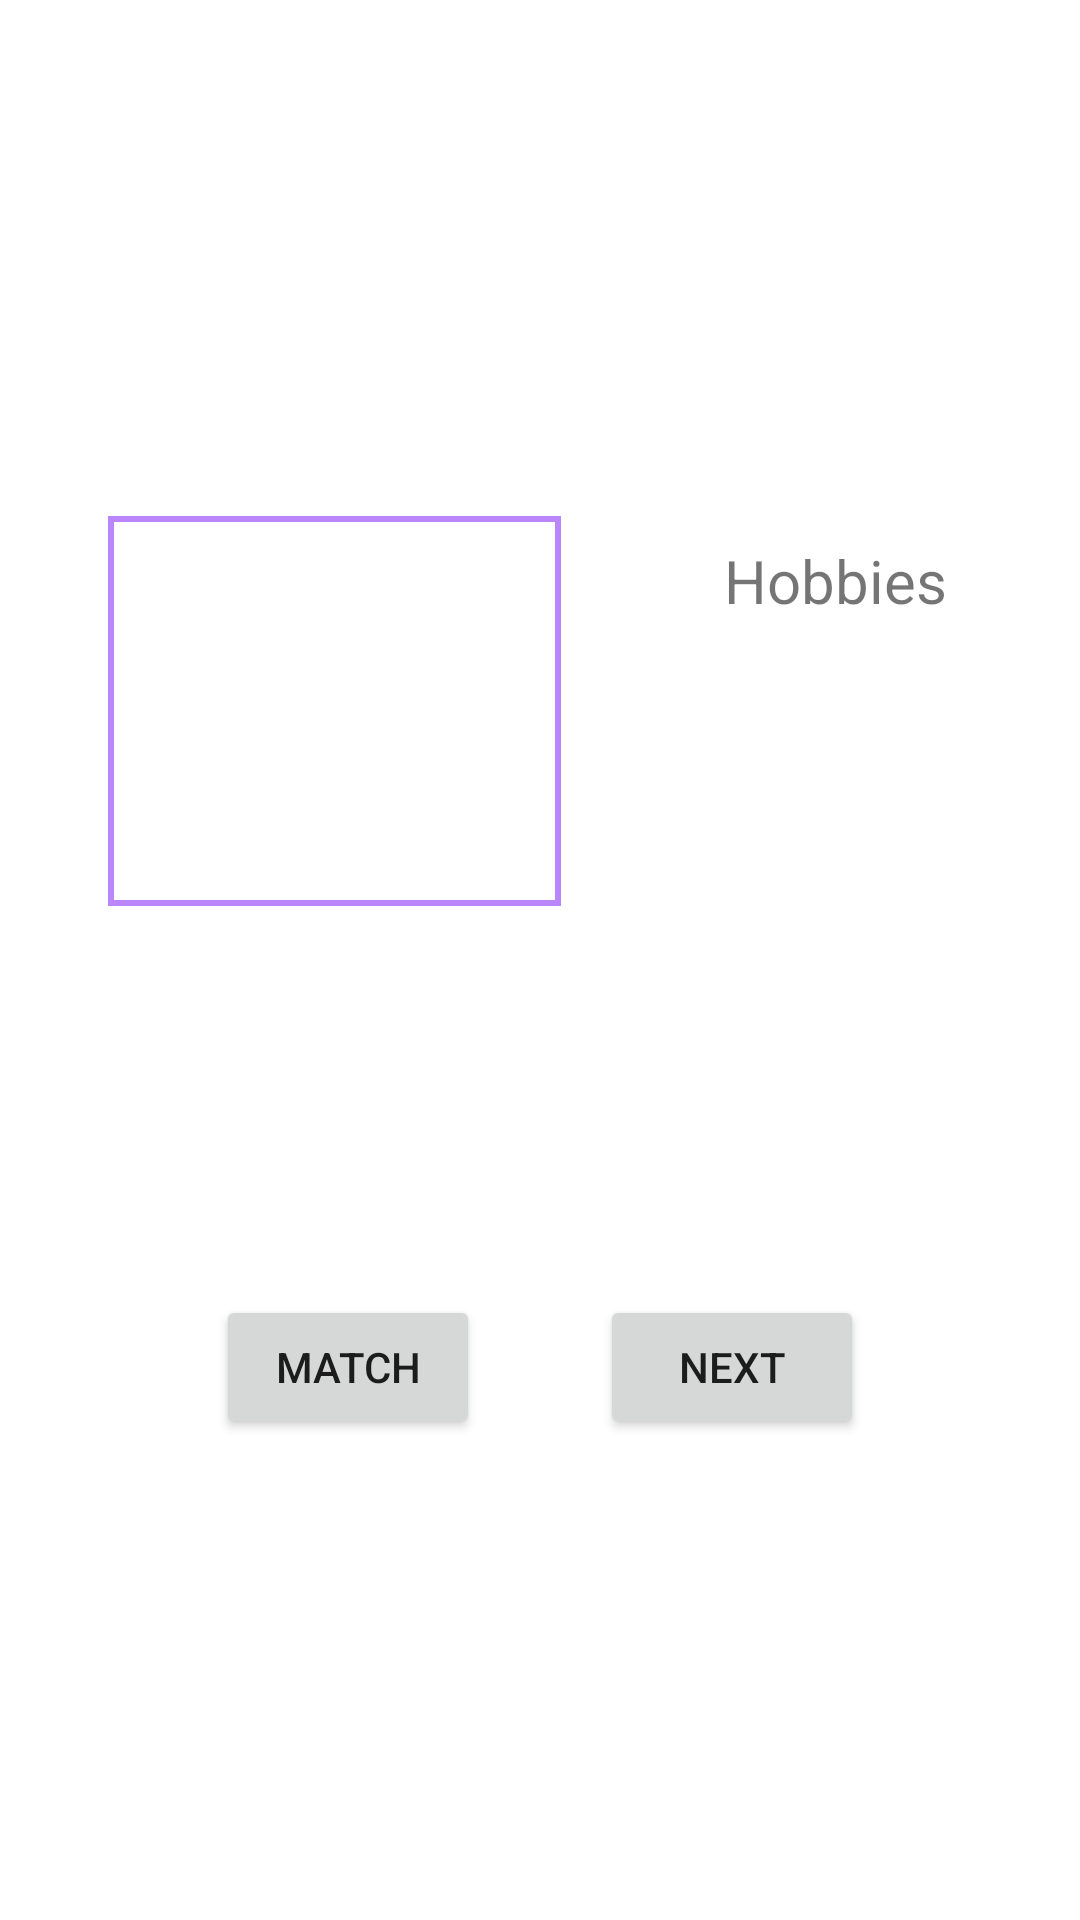

Android layout source for this screen:
<!-- AndroidManifest.xml: application theme Theme.ElderlyMeeting -->
<!-- res/layout/fragment_match.xml -->
<?xml version="1.0" encoding="utf-8"?>
<androidx.constraintlayout.widget.ConstraintLayout xmlns:android="http://schemas.android.com/apk/res/android"
    xmlns:app="http://schemas.android.com/apk/res-auto"
    xmlns:tools="http://schemas.android.com/tools"
    android:layout_width="match_parent"
    android:layout_height="match_parent"
    tools:context=".ui.myProfile.MyProfileFragment">

    <ImageView
        android:id="@+id/profilePicture"
        android:layout_width="108dp"
        android:layout_height="104dp"
        android:layout_marginStart="36dp"
        android:layout_marginTop="48dp"
        android:scaleType="centerCrop"
        app:layout_constraintStart_toStartOf="parent"
        app:layout_constraintTop_toTopOf="parent" />

    <TextView
        android:id="@+id/fullName"
        android:layout_width="242dp"
        android:layout_height="79dp"
        android:layout_marginStart="12dp"
        android:layout_marginTop="48dp"
        android:text=""
        android:textSize="30dp"
        app:layout_constraintStart_toEndOf="@+id/profilePicture"
        app:layout_constraintTop_toTopOf="parent" />

    <TextView
        android:id="@+id/biography"
        android:layout_width="151dp"
        android:layout_height="130dp"
        android:layout_marginStart="36dp"
        android:layout_marginTop="20dp"
        android:background="@drawable/border"
        android:padding="10dp"
        android:text=""
        android:textSize="15dp"
        app:layout_constraintStart_toStartOf="parent"
        app:layout_constraintTop_toBottomOf="@+id/profilePicture" />

    <TextView
        android:id="@+id/hobby1"
        android:layout_width="123dp"
        android:layout_height="24dp"
        android:layout_marginStart="10dp"
        android:layout_marginTop="15dp"
        android:text=""
        android:textSize="16dp"
        app:layout_constraintEnd_toEndOf="parent"
        app:layout_constraintStart_toEndOf="@+id/biography"
        app:layout_constraintTop_toBottomOf="@id/hobbies" />

    <TextView
        android:id="@+id/hobby2"
        android:layout_width="123dp"
        android:layout_height="24dp"
        android:layout_marginStart="10dp"
        android:layout_marginTop="8dp"
        android:textSize="16dp"
        app:layout_constraintEnd_toEndOf="parent"
        app:layout_constraintStart_toEndOf="@+id/biography"
        app:layout_constraintTop_toBottomOf="@+id/hobby1" />

    <TextView
        android:id="@+id/hobby5"
        android:layout_width="123dp"
        android:layout_height="24dp"
        android:layout_marginStart="10dp"
        android:layout_marginTop="8dp"
        android:textSize="16dp"
        app:layout_constraintEnd_toEndOf="parent"
        app:layout_constraintStart_toEndOf="@+id/biography"
        app:layout_constraintTop_toBottomOf="@+id/hobby4" />

    <TextView
        android:id="@+id/hobby3"
        android:layout_width="123dp"
        android:layout_height="24dp"
        android:layout_marginStart="10dp"
        android:layout_marginTop="8dp"
        android:textSize="16dp"
        app:layout_constraintEnd_toEndOf="parent"
        app:layout_constraintStart_toEndOf="@+id/biography"
        app:layout_constraintTop_toBottomOf="@+id/hobby2" />

    <TextView
        android:id="@+id/hobby4"
        android:layout_width="123dp"
        android:layout_height="24dp"
        android:layout_marginStart="10dp"
        android:layout_marginTop="8dp"
        android:textSize="16dp"
        app:layout_constraintEnd_toEndOf="parent"
        app:layout_constraintStart_toEndOf="@+id/biography"
        app:layout_constraintTop_toBottomOf="@+id/hobby3" />

    <TextView
        android:id="@+id/hobbies"
        android:layout_width="wrap_content"
        android:layout_height="wrap_content"
        android:layout_marginStart="10dp"
        android:layout_marginTop="180dp"
        android:text="Hobbies"
        android:textSize="20dp"
        app:layout_constraintEnd_toEndOf="parent"
        app:layout_constraintStart_toEndOf="@+id/biography"
        app:layout_constraintTop_toTopOf="parent" />

    <ImageView
        android:id="@+id/circle1"
        android:layout_width="10dp"
        android:layout_height="10dp"
        android:layout_marginTop="180dp"
        android:layout_marginEnd="5dp"
        android:src="@drawable/circle"
        app:layout_constraintEnd_toStartOf="@+id/hobby1"
        app:layout_constraintTop_toTopOf="@id/fullName" />

    <ImageView
        android:id="@+id/circle2"
        android:layout_width="10dp"
        android:layout_height="10dp"
        android:layout_marginTop="22dp"
        android:layout_marginEnd="5dp"
        android:src="@drawable/circle"
        android:visibility="invisible"
        app:layout_constraintEnd_toStartOf="@+id/hobby2"
        app:layout_constraintTop_toBottomOf="@+id/circle1" />

    <ImageView
        android:id="@+id/circle3"
        android:layout_width="10dp"
        android:layout_height="10dp"
        android:layout_marginTop="22dp"
        android:layout_marginEnd="5dp"
        android:src="@drawable/circle"
        android:visibility="invisible"
        app:layout_constraintEnd_toStartOf="@+id/hobby3"
        app:layout_constraintTop_toBottomOf="@+id/circle2" />

    <ImageView
        android:id="@+id/circle4"
        android:layout_width="10dp"
        android:layout_height="10dp"
        android:layout_marginTop="22dp"
        android:layout_marginEnd="5dp"
        android:src="@drawable/circle"
        android:visibility="invisible"
        app:layout_constraintEnd_toStartOf="@+id/hobby4"
        app:layout_constraintTop_toBottomOf="@+id/circle3" />

    <ImageView
        android:id="@+id/circle5"
        android:layout_width="10dp"
        android:layout_height="10dp"
        android:layout_marginTop="22dp"
        android:layout_marginEnd="5dp"
        android:src="@drawable/circle"
        android:visibility="invisible"
        app:layout_constraintEnd_toStartOf="@+id/hobby5"
        app:layout_constraintTop_toBottomOf="@+id/circle4" />

    <ImageView
        android:id="@+id/circle6"
        android:layout_width="10dp"
        android:layout_height="10dp"
        android:layout_marginTop="22dp"
        android:layout_marginEnd="5dp"
        android:src="@drawable/circle"
        android:visibility="invisible"
        app:layout_constraintEnd_toStartOf="@+id/hobby6"
        app:layout_constraintTop_toBottomOf="@+id/circle5" />

    <Button
        android:id="@+id/chatBtn"
        android:layout_width="wrap_content"
        android:layout_height="wrap_content"
        android:layout_marginStart="50dp"
        android:layout_marginTop="400dp"
        android:text="Chat"
        android:visibility="invisible"
        app:layout_constraintEnd_toStartOf="@+id/nextBtn2"
        app:layout_constraintHorizontal_bias="0.5"
        app:layout_constraintStart_toStartOf="parent"
        app:layout_constraintTop_toTopOf="@+id/profilePicture" />

    <Button
        android:id="@+id/nextBtn2"
        android:layout_width="wrap_content"
        android:layout_height="wrap_content"
        android:layout_marginStart="72dp"
        android:layout_marginTop="400dp"
        android:layout_marginEnd="50dp"
        android:text="Next"
        android:visibility="invisible"
        app:layout_constraintEnd_toEndOf="parent"
        app:layout_constraintHorizontal_bias="0.5"
        app:layout_constraintStart_toEndOf="@+id/chatBtn"
        app:layout_constraintTop_toTopOf="@+id/fullName" />

    <TextView
        android:id="@+id/noMatches"
        android:layout_width="wrap_content"
        android:layout_height="wrap_content"
        android:layout_marginBottom="123dp"
        android:gravity="center"
        android:text="No more matches \n Try again later!"
        android:textColor="@color/tw__composer_red"
        android:textSize="22dp"
        android:visibility="invisible"
        app:layout_constraintBottom_toBottomOf="parent"
        app:layout_constraintEnd_toEndOf="parent"
        app:layout_constraintHorizontal_bias="0.497"
        app:layout_constraintStart_toStartOf="parent" />

    <Button
        android:id="@+id/matchBtn"
        android:layout_width="wrap_content"
        android:layout_height="wrap_content"
        android:layout_marginStart="72dp"
        android:layout_marginBottom="8dp"
        android:text="Match"
        app:layout_constraintBottom_toTopOf="@+id/noMatches"
        app:layout_constraintStart_toStartOf="parent" />

    <Button
        android:id="@+id/nextBtn"
        android:layout_width="wrap_content"
        android:layout_height="wrap_content"
        android:layout_marginEnd="72dp"
        android:layout_marginBottom="8dp"
        android:text="Next"
        app:layout_constraintBottom_toTopOf="@+id/noMatches"
        app:layout_constraintEnd_toEndOf="parent" />

    <TextView
        android:id="@+id/hobby6"
        android:layout_width="123dp"
        android:layout_height="24dp"
        android:layout_marginStart="10dp"
        android:layout_marginTop="8dp"
        android:textSize="16dp"
        app:layout_constraintEnd_toEndOf="parent"
        app:layout_constraintStart_toEndOf="@+id/biography"
        app:layout_constraintTop_toBottomOf="@+id/hobby5" />

    <TextView
        android:id="@+id/age"
        android:layout_width="wrap_content"
        android:layout_height="wrap_content"
        android:layout_marginStart="16dp"
        android:layout_marginTop="8dp"
        android:textSize="16dp"
        app:layout_constraintStart_toEndOf="@+id/profilePicture"
        app:layout_constraintTop_toBottomOf="@+id/fullName" />

    <Button
        android:id="@+id/backBtn"
        android:layout_width="wrap_content"
        android:layout_height="wrap_content"
        android:layout_marginTop="312dp"
        android:text="@string/back"
        android:visibility="invisible"
        app:layout_constraintEnd_toStartOf="@+id/nextBtn2"
        app:layout_constraintHorizontal_bias="0.4"
        app:layout_constraintStart_toEndOf="@+id/chatBtn"
        app:layout_constraintTop_toBottomOf="@+id/fullName" />


</androidx.constraintlayout.widget.ConstraintLayout>
<!-- resources referenced by this layout -->
<resources>
  <!-- drawable border (drawable) -->
  <?xml version="1.0" encoding="utf-8"?>
  <shape xmlns:android="http://schemas.android.com/apk/res/android"
      android:shape="rectangle">
      <stroke
          android:color="@color/purple_200"
          android:width="2dp"/>
  </shape>
  <string name="back">back</string>
  <style name="Theme.ElderlyMeeting" parent="Theme.MaterialComponents.DayNight.DarkActionBar">
          
          <item name="colorPrimary">@color/purple_500</item>
          <item name="colorPrimaryVariant">@color/purple_700</item>
          <item name="colorOnPrimary">@color/white</item>
          
          <item name="colorSecondary">@color/teal_200</item>
          <item name="colorSecondaryVariant">@color/teal_700</item>
          <item name="colorOnSecondary">@color/black</item>
          
          <item name="android:statusBarColor" tools:targetApi="l">?attr/colorPrimaryVariant</item>
          
      </style>
  <!-- not gathered from this repository: default colours our renderer supplied (Android Studio template values) -->
  <color name="purple_200">#FFBB86FC</color>
  <color name="purple_500">#FF6200EE</color>
  <color name="purple_700">#FF3700B3</color>
  <color name="teal_200">#FF03DAC5</color>
  <color name="teal_700">#FF018786</color>
  <color name="black">#FF000000</color>
  <color name="white">#FFFFFFFF</color>
</resources>
